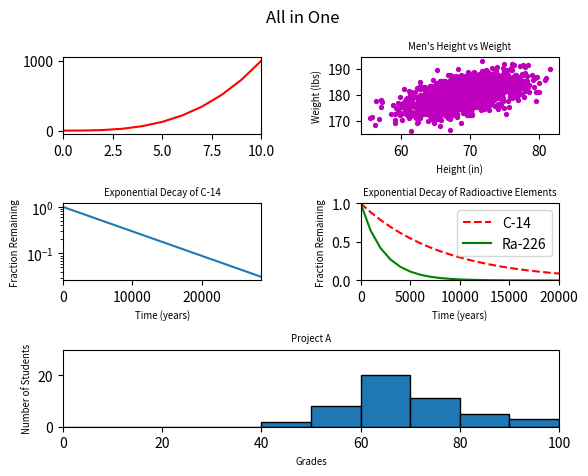

Write the Python code that produced this figure.
#!/usr/bin/env python3
import numpy as np
import matplotlib.pyplot as plt

y0 = np.arange(0, 11) ** 3

mean = [69, 0]
cov = [[15, 8], [8, 15]]
np.random.seed(5)
x1, y1 = np.random.multivariate_normal(mean, cov, 2000).T
y1 += 180

x2 = np.arange(0, 28651, 5730)
r2 = np.log(0.5)
t2 = 5730
y2 = np.exp((r2 / t2) * x2)

x3 = np.arange(0, 21000, 1000)
r3 = np.log(0.5)
t31 = 5730
t32 = 1600
y31 = np.exp((r3 / t31) * x3)
y32 = np.exp((r3 / t32) * x3)

np.random.seed(5)
student_grades = np.random.normal(68, 15, 50)

plt.figure()
plt.suptitle("All in One")

# plt 0, 0
plt.subplot(321)
plt.plot(y0, "r-")
plt.xlim([0, 10])

# plt 0, 1
plt.subplot(322)
plt.title("Men's Height vs Weight", {'fontsize': 'x-small'})
plt.xlabel('Height (in)', {'fontsize': 'x-small'})
plt.ylabel('Weight (lbs)', {'fontsize': 'x-small'})
plt.scatter(x1, y1, s=8, c="m")

# plt 1, 0
plt.subplot(323)
plt.title("Exponential Decay of C-14", {'fontsize': 'x-small'})
plt.xlabel('Time (years)', {'fontsize': 'x-small'})
plt.ylabel('Fraction Remaining', {'fontsize': 'x-small'})
plt.yscale('log')
plt.xlim([0, 28650])
plt.plot(x2, y2)

# plt 1, 1
plt.subplot(324)
plt.xlabel("Time (years)", {'fontsize': 'x-small'})
plt.ylabel("Fraction Remaining", {'fontsize': 'x-small'})
plt.title("Exponential Decay of Radioactive Elements", {'fontsize': 'x-small'})
plt.axis([0, 20000, 0, 1])
plt.plot(x3, y31, "r--", label="C-14")
plt.plot(x3, y32, "g-", label="Ra-226")
plt.legend(loc='upper right')

# plt 2,0
plt.subplot(313)
plt.ylim([0, 30])
plt.xlim([0, 100])
plt.xlabel("Grades", {'fontsize': 'x-small'})
plt.ylabel("Number of Students", {'fontsize': 'x-small'})
plt.title("Project A", {'fontsize': 'x-small'})
plt.hist(student_grades, 10, (0, 100), edgecolor="black")

plt.subplots_adjust(hspace=0.9,
                    wspace=0.5)
plt.show()


# your code here
